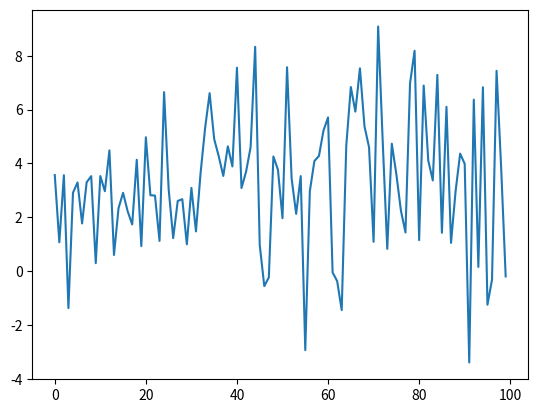

Write the Python code that produced this figure.
import numpy as np
import math
import matplotlib.pyplot as plt


def random_data_generator(mu, sigma) -> np.ndarray:  # box muller method
    u = np.random.rand()
    v = np.random.rand()

    x = math.cos(2*math.pi*v)*math.sqrt(-2*math.log(u))
    x = x*sigma+mu

    return x

def linear_model_data_generator(n,a,w, num: int)->np.ndarray: 
    result = np.zeros(num)

    for k in range(num):
        x = np.random.uniform(-1,1)

        fi_x = np.array([x**i for i in range(n)])

        e = random_data_generator(0,math.sqrt(a),1).item()

        y = np.dot(w,fi_x) + e

        result[k] = y
    
    return result

if __name__=="__main__":
    result = np.zeros(100)
    for i in range(100):
        result[i] = random_data_generator(3,math.sqrt(5))
    
    plt.plot(result)
    plt.show()


